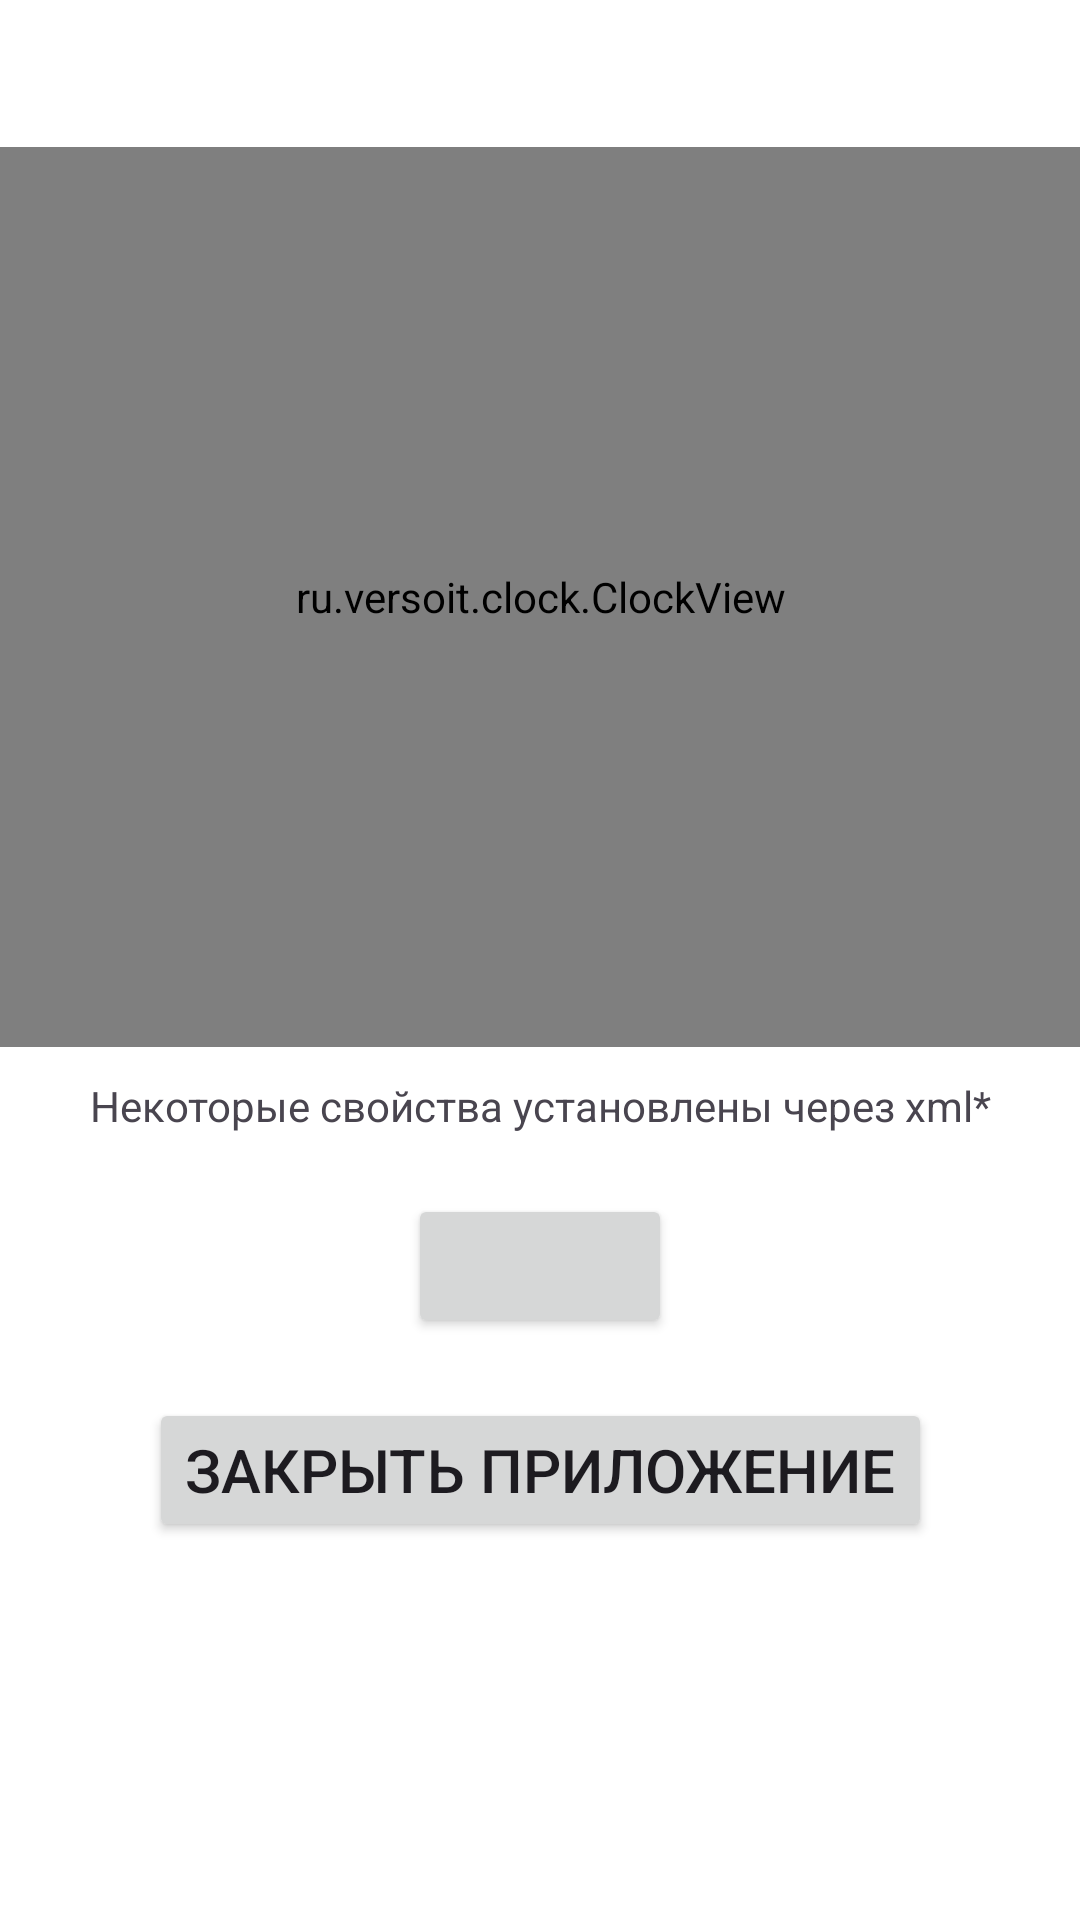

This screen was rendered from an Android layout file. Write that file and the resources it references.
<!-- AndroidManifest.xml: application theme Theme.SmartWatch -->
<!-- res/layout/fragment_third.xml -->
<?xml version="1.0" encoding="utf-8"?>
<ScrollView xmlns:android="http://schemas.android.com/apk/res/android"
    xmlns:app="http://schemas.android.com/apk/res-auto"
    xmlns:tools="http://schemas.android.com/tools"
    android:layout_width="match_parent"
    android:layout_height="match_parent">

    <androidx.constraintlayout.widget.ConstraintLayout
        android:layout_width="match_parent"
        android:layout_height="wrap_content"
        tools:context=".ThirdFragment">

        <ru.example.clock.ClockView
            android:id="@+id/clock_view"
            android:layout_width="match_parent"
            android:layout_height="300dp"
            app:shape="@drawable/clock_new_shape"
            app:secondHandColor="@android:color/holo_blue_dark"
            app:layout_constraintStart_toStartOf="parent"
            app:layout_constraintBottom_toTopOf="@id/pause_stop"
            app:layout_constraintEnd_toEndOf="parent"
            app:layout_constraintTop_toTopOf="parent" />

        <TextView
            android:id="@+id/properties_from_xml"
            android:layout_width="wrap_content"
            android:layout_height="wrap_content"
            android:text="@string/some_properties_set_from_xml"
            android:layout_marginVertical="10dp"
            app:layout_constraintStart_toStartOf="parent"
            app:layout_constraintEnd_toEndOf="parent"
            app:layout_constraintTop_toBottomOf="@id/clock_view"/>

        <Button
            android:id="@+id/pause_stop"
            android:layout_width="wrap_content"
            android:layout_height="wrap_content"
            android:layout_marginVertical="20dp"
            app:layout_constraintTop_toBottomOf="@id/properties_from_xml"
            app:layout_constraintBottom_toTopOf="@+id/close_app_button"
            app:layout_constraintEnd_toEndOf="parent"
            app:layout_constraintStart_toStartOf="parent" />

        <Button
            android:id="@+id/close_app_button"
            android:layout_width="wrap_content"
            android:layout_height="wrap_content"
            android:textSize="20sp"
            android:text="@string/close_app"
            app:layout_constraintTop_toBottomOf="@id/pause_stop"
            app:layout_constraintBottom_toBottomOf="parent"
            app:layout_constraintEnd_toEndOf="parent"
            app:layout_constraintStart_toStartOf="parent" />

    </androidx.constraintlayout.widget.ConstraintLayout>


</ScrollView>
<!-- resources referenced by this layout -->
<resources>
  <string name="close_app">Закрыть приложение</string>
  <string name="some_properties_set_from_xml">Некоторые свойства установлены через xml*</string>
  <style name="Theme.SmartWatch" parent="Base.Theme.SmartWatch" />
  <style name="Base.Theme.SmartWatch" parent="Theme.Material3.DayNight.NoActionBar">
          
          
          <item name="colorPrimary">@color/primary</item>
          <item name="android:windowBackground">@color/white</item>
      </style>
  <color name="primary">#1F1F1F</color>
  <color name="white">#FFFFFFFF</color>
</resources>
